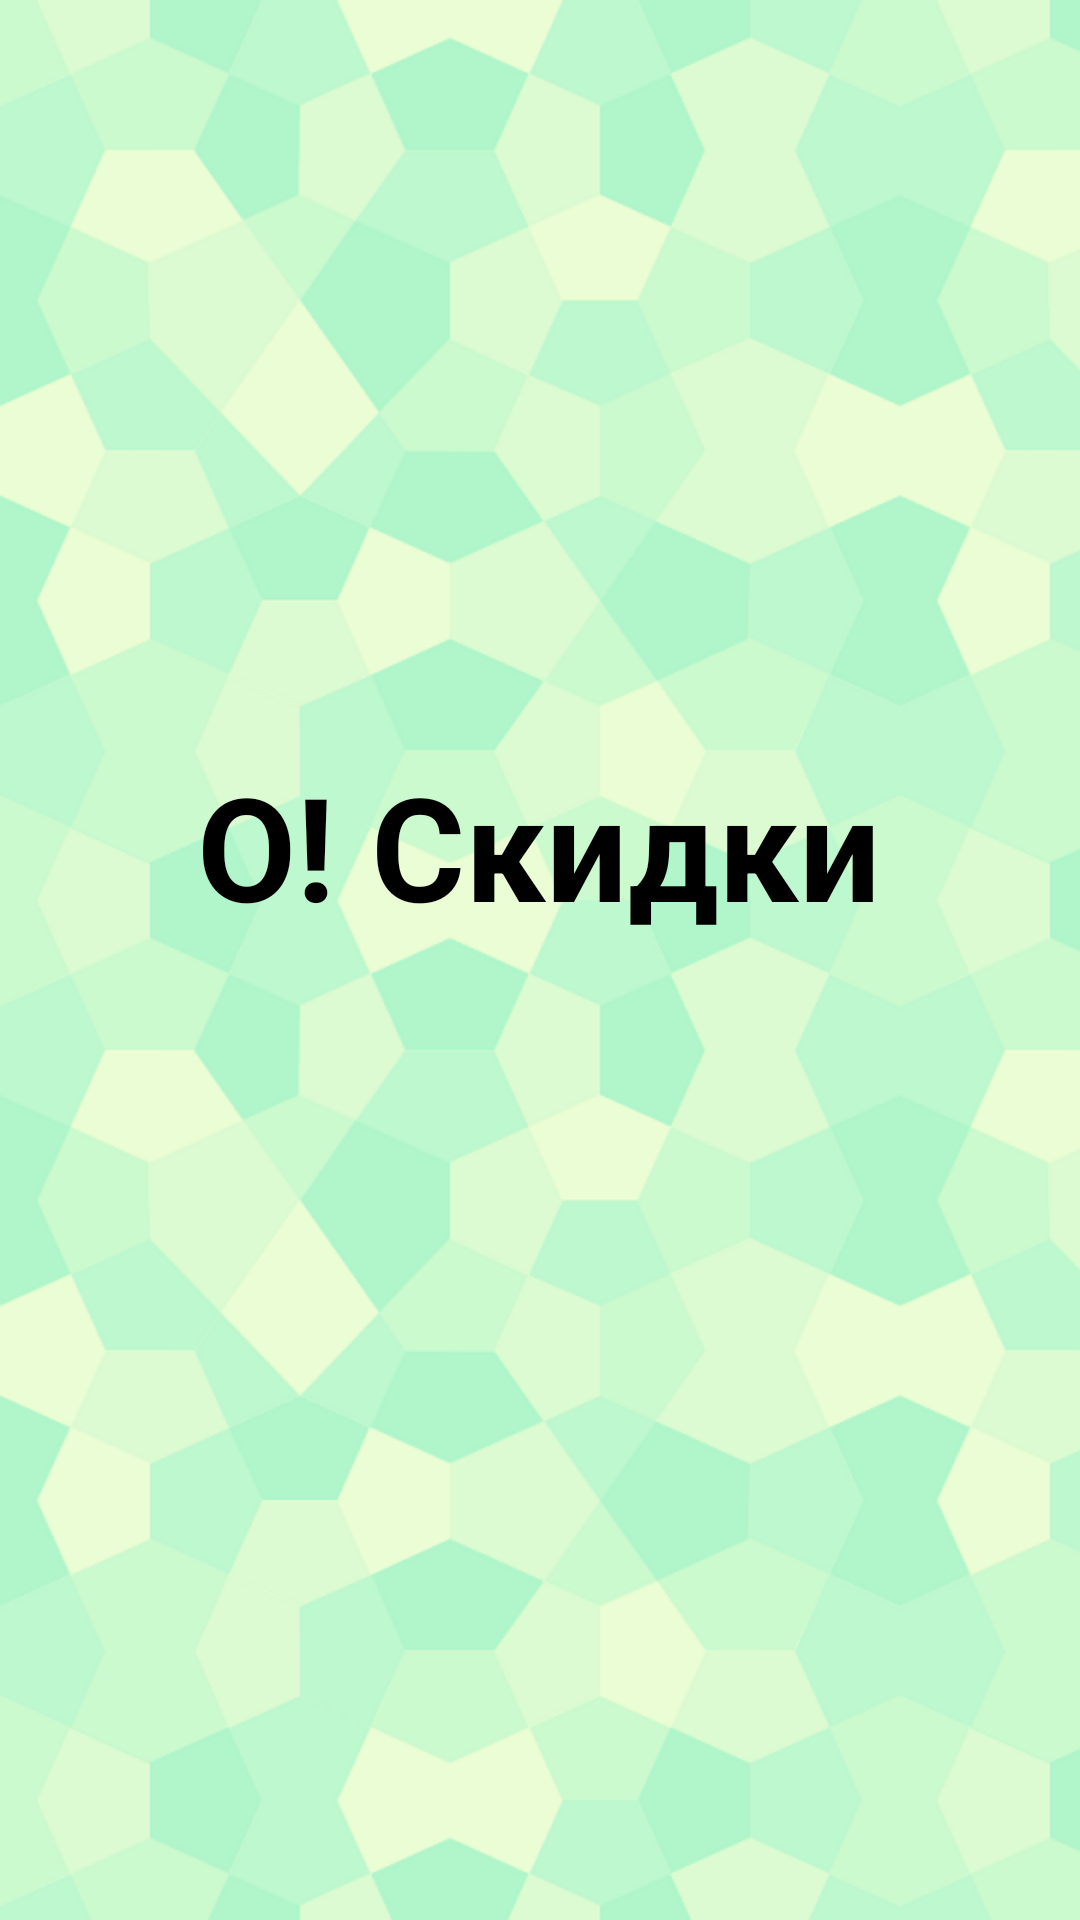

This screen was rendered from an Android layout file. Write that file and the resources it references.
<!-- AndroidManifest.xml: application theme AppTheme -->
<!-- res/layout/activity_start_app.xml -->
<LinearLayout
    xmlns:android="http://schemas.android.com/apk/res/android"
    xmlns:tools="http://schemas.android.com/tools"
    android:layout_width="match_parent"
    android:layout_height="match_parent"
    android:gravity="center"
    android:orientation="vertical"
    android:paddingBottom="@dimen/activity_vertical_margin"
    android:paddingLeft="@dimen/activity_horizontal_margin"
    android:paddingRight="@dimen/activity_horizontal_margin"
    android:paddingTop="@dimen/activity_vertical_margin"
    tools:context="com.whiteboxteam.gliese.ui.activity.StartAppActivity">

    <TextView
        android:layout_width="wrap_content"
        android:layout_height="wrap_content"
        android:text="@string/app_name"
        android:textColor="@android:color/primary_text_light"
        android:textSize="@dimen/start_app_text_size"
        android:textStyle="bold" />

    <ProgressBar
        style="?android:attr/progressBarStyleLarge"
        android:layout_width="wrap_content"
        android:layout_height="wrap_content" />

</LinearLayout>
<!-- resources referenced by this layout -->
<resources>
  <dimen name="activity_horizontal_margin">16dp</dimen>
  <dimen name="activity_vertical_margin">16dp</dimen>
  <dimen name="start_app_text_size">48sp</dimen>
  <string name="app_name">О! Скидки</string>
  <style name="AppTheme" parent="Theme.AppCompat.NoActionBar">
          <item name="android:windowBackground">@drawable/app_background</item>
          <item name="colorPrimary">@color/primary</item>
          <item name="colorPrimaryDark">@color/primary_dark</item>
          <item name="colorAccent">@color/accent</item>
      </style>
  <!-- drawable app_background (drawable) -->
  <?xml version="1.0" encoding="utf-8"?>
  <bitmap xmlns:android="http://schemas.android.com/apk/res/android"
          android:src="@drawable/congruent_pentagon"
          android:tileMode="repeat"/>
  <color name="primary">#009688</color>
  <color name="primary_dark">#004d40</color>
  <!-- drawable congruent_pentagon: png bitmap (drawable-hdpi, 49337 bytes) -->
</resources>
